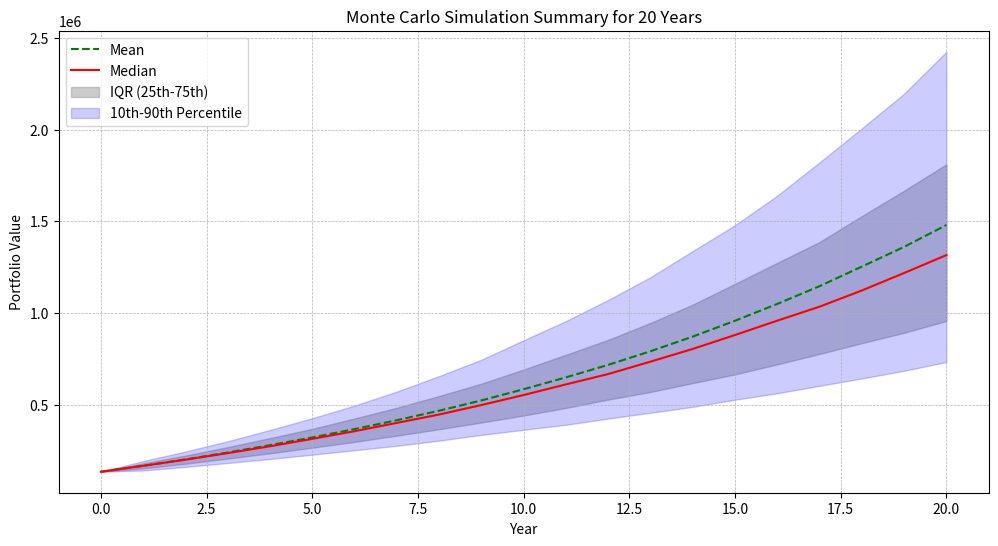
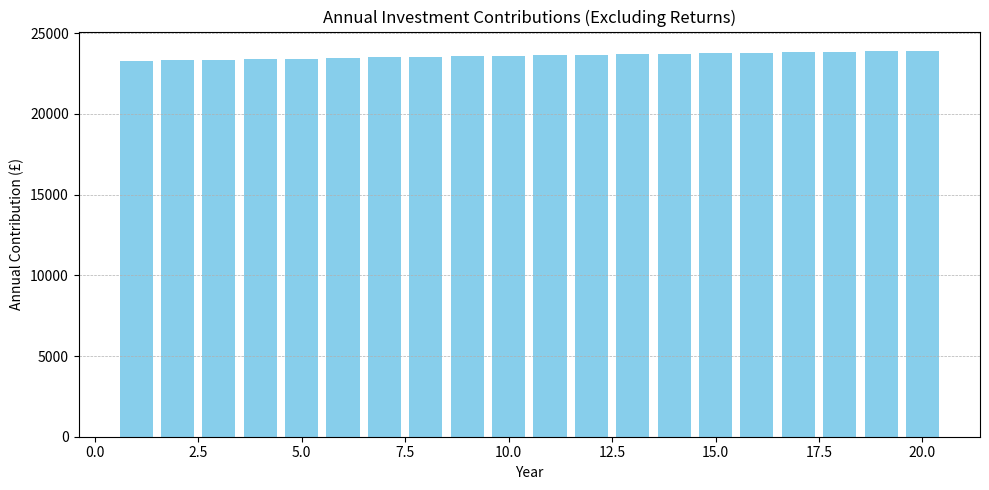

Python code for these plots, in order:
import numpy as np
import matplotlib.pyplot as plt
from scipy import stats as stats


# Parameters for financial planning
mean_return = 0.07
std_deviation = 0.15
num_simulations = 10000

# User's financial details
starting_capital = 135000
starting_salary = 40000
target_salary = 40001
years_to_target = 1
post_target_growth_rate = 0.001
salary_ceiling = 100000
total_years = 20
monthly_expenses = 1000
retirement_contribution_percent = 6
employee_match_percent = 9

# Function to generate salary schedule
def generate_salary_schedule(starting_salary, target_salary, years_to_target, post_target_growth_rate, salary_ceiling, total_years):
    salary_schedule = []
    for year in range(total_years):
        if year < years_to_target:
            growth_factor = (target_salary / starting_salary) ** (1 / years_to_target)
            salary = starting_salary * (growth_factor ** year)
        else:
            salary = salary_schedule[-1] * (1 + post_target_growth_rate)
            salary = min(salary, salary_ceiling)
        salary_schedule.append(salary)
    return salary_schedule

# Function to calculate take-home salary and retirement contributions
def calculate_take_home_salary(salary, retirement_contribution_percent, employee_match_percent):
    personal_allowance = 12570
    basic_rate_threshold = 50270
    higher_rate_threshold = 150000

    basic_rate = 0.20
    higher_rate = 0.40
    additional_rate = 0.45

    ni_primary_threshold = 12570
    ni_upper_earnings_limit = 50270
    ni_basic_rate = 0.12
    ni_higher_rate = 0.02

    retirement_contribution = salary * (retirement_contribution_percent / 100)
    employer_match = salary * (employee_match_percent / 100)

    if salary > 100000:
        personal_allowance -= min(personal_allowance, (salary - 100000) / 2)

    taxable_income = max(0, salary - personal_allowance - retirement_contribution)

    if taxable_income <= basic_rate_threshold:
        tax = taxable_income * basic_rate
    elif taxable_income <= higher_rate_threshold:
        tax = (basic_rate_threshold * basic_rate) + ((taxable_income - basic_rate_threshold) * higher_rate)
    else:
        tax = (basic_rate_threshold * basic_rate) + ((higher_rate_threshold - basic_rate_threshold) * higher_rate) + ((taxable_income - higher_rate_threshold) * additional_rate)

    if salary <= ni_primary_threshold:
        ni = 0
    elif salary <= ni_upper_earnings_limit:
        ni = (salary - ni_primary_threshold) * ni_basic_rate
    else:
        ni = (ni_upper_earnings_limit - ni_primary_threshold) * ni_basic_rate + (salary - ni_upper_earnings_limit) * ni_higher_rate

    take_home_salary = salary - tax - ni - retirement_contribution
    monthly_take_home_salary = take_home_salary / 12
    total_retirement_contribution = (retirement_contribution + employer_match)

    return monthly_take_home_salary, total_retirement_contribution

# Function to calculate annual contribution
def calculate_annual_contribution(salary, monthly_expenses, retirement_contribution_percent, employee_match_percent):
    monthly_take_home_salary, total_annual_retirement_contribution = calculate_take_home_salary(salary, retirement_contribution_percent, employee_match_percent)
    monthly_savings = monthly_take_home_salary - monthly_expenses
    annual_contribution = total_annual_retirement_contribution + (monthly_savings * 12)
    return annual_contribution

# Function to run Monte Carlo simulation
def monte_carlo_simulation(years, mean_return, std_deviation, starting_capital, salary_schedule, monthly_expenses, retirement_contribution_percent, employee_match_percent, num_simulations):
    all_simulations = []
    for _ in range(num_simulations):
        portfolio_values = [starting_capital]
        for year in range(years):
            salary = salary_schedule[year]
            annual_contribution = calculate_annual_contribution(salary, monthly_expenses, retirement_contribution_percent, employee_match_percent)
            annual_return = np.random.normal(mean_return, std_deviation)
            new_value = portfolio_values[-1] * (1 + annual_return) + annual_contribution
            portfolio_values.append(new_value)
        all_simulations.append(portfolio_values)
    return np.array(all_simulations)

# Function to plot summary statistics only
def plot_simulation_summary(simulations, years):
    plt.figure(figsize=(12, 6))

    mean_values = np.mean(simulations, axis=0)
    median_values = np.median(simulations, axis=0)
    q1_values = np.percentile(simulations, 25, axis=0)
    q3_values = np.percentile(simulations, 75, axis=0)
    p10_values = np.percentile(simulations, 10, axis=0)
    p90_values = np.percentile(simulations, 90, axis=0)

    x = range(years + 1)
    plt.plot(x, mean_values, label='Mean', color='green', linestyle='--')
    plt.plot(x, median_values, label='Median', color='red')
    plt.fill_between(x, q1_values, q3_values, color='gray', alpha=0.4, label='IQR (25th-75th)')
    plt.fill_between(x, p10_values, p90_values, color='blue', alpha=0.2, label='10th-90th Percentile')

    plt.title(f'Monte Carlo Simulation Summary for {years} Years')
    plt.xlabel('Year')
    plt.ylabel('Portfolio Value')
    plt.legend()
    plt.grid(True, which='both', linestyle='--', linewidth=0.5)
    plt.show()

# Function to plot annual contributions
def plot_annual_contributions(salary_schedule, monthly_expenses, retirement_contribution_percent, employee_match_percent):
    contributions = []
    for salary in salary_schedule:
        annual_contribution = calculate_annual_contribution(salary, monthly_expenses, retirement_contribution_percent, employee_match_percent)
        contributions.append(annual_contribution)

    plt.figure(figsize=(10, 5))
    plt.bar(range(1, len(contributions) + 1), contributions, color='skyblue')
    plt.title('Annual Investment Contributions (Excluding Returns)')
    plt.xlabel('Year')
    plt.ylabel('Annual Contribution (£)')
    plt.grid(True, axis='y', linestyle='--', linewidth=0.5)
    plt.tight_layout()
    plt.show()

# Generate salary schedule and run simulation
salary_schedule = generate_salary_schedule(starting_salary, target_salary, years_to_target, post_target_growth_rate, salary_ceiling, total_years)
simulations = monte_carlo_simulation(total_years, mean_return, std_deviation, starting_capital, salary_schedule, monthly_expenses, retirement_contribution_percent, employee_match_percent, num_simulations)

# Plot results
plot_simulation_summary(simulations, total_years)
plot_annual_contributions(salary_schedule, monthly_expenses, retirement_contribution_percent, employee_match_percent)

